Run: headless pygame with SDL's dummy video driver; simulated clock (each Clock.tick advances the game by its frame time, no real sleeping); random seed 0; keys injected as events and as key.get_pressed() state; mouse plan: one left click at the window centre at the start of phase 2, then a move to the lower-right quarter at the start of phase 3.
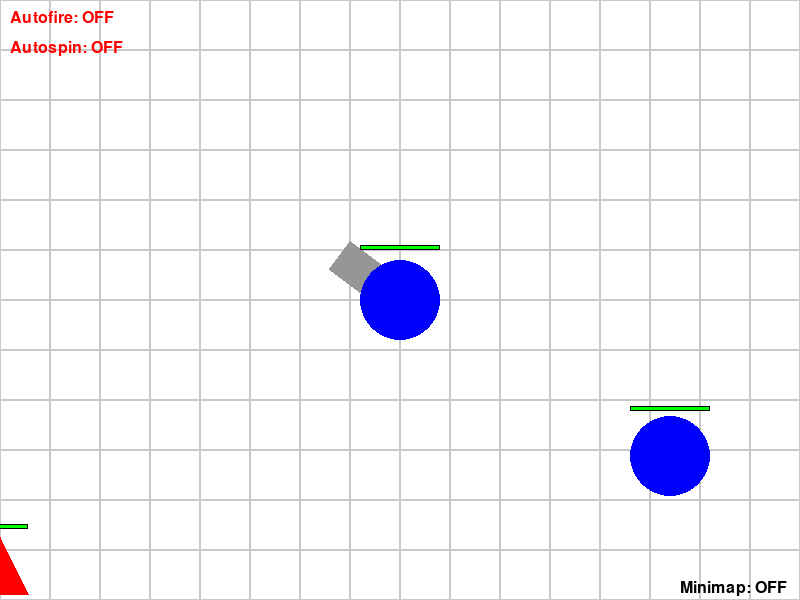
Frame 1 of 4 · flips 1–60 · no input
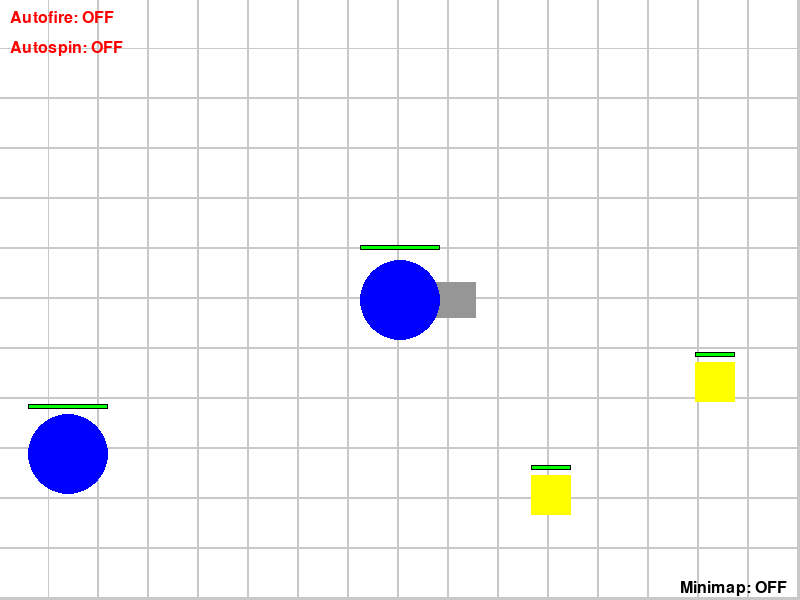
Frame 2 of 4 · flips 61–180 · clicked the window centre · tapped SPACE, RETURN · held RIGHT (→), D
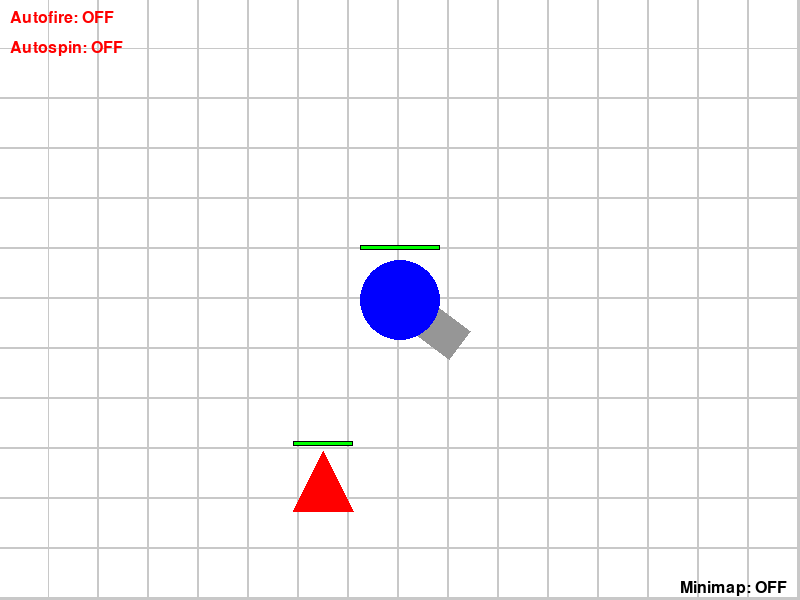
Frame 3 of 4 · flips 181–300 · moved the mouse to the lower-right quarter · held DOWN (↓), S
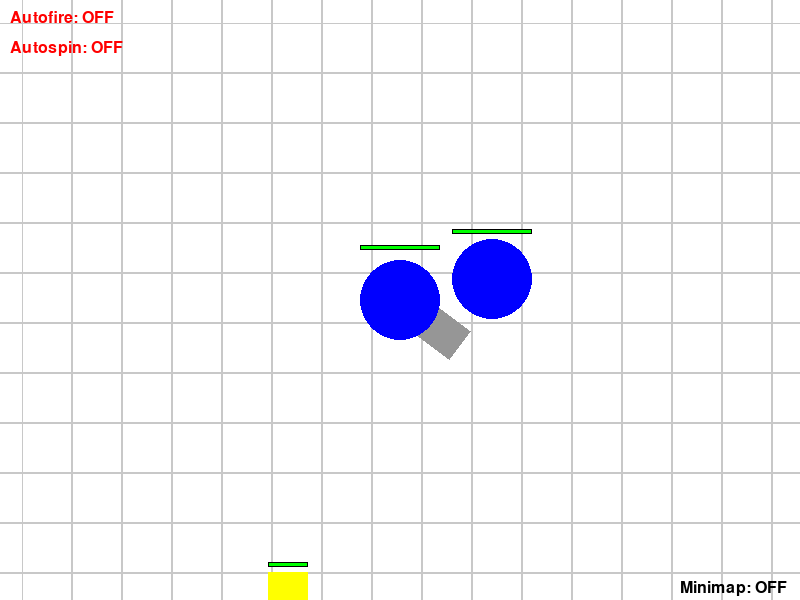
Frame 4 of 4 · flips 301–420 · held LEFT (←), A, UP (↑), W

The pygame program that drew these frames:

import pygame
import math
import random

# Initialize pygame
pygame.init()

# Screen dimensions
SCREEN_WIDTH = 800
SCREEN_HEIGHT = 600
TILE_SIZE = 50  # Each tile is a 50x50 pixel square


# World dimensions
WORLD_WIDTH = 5000
WORLD_HEIGHT = 5000

# Minimap visibility
minimap_visible = True  # Start with the minimap visible by default

# Minimap dimensions
MINIMAP_WIDTH = 200
MINIMAP_HEIGHT = 200
MINIMAP_SCALE = MINIMAP_WIDTH / WORLD_WIDTH


# Colors
WHITE = (255, 255, 255)
BLUE = (0, 0, 255)
BLACK = (0, 0, 0)
GRAY = (200, 200, 200)
RED = (255, 0, 0)
GREEN = (0, 255, 0)
YELLOW = (255,255,0)
BORDER_COLOR = (255, 0, 0)  # Red for the world border


# Create the screen object
screen = pygame.display.set_mode((SCREEN_WIDTH, SCREEN_HEIGHT))
pygame.display.set_caption("Diep.io Terrain Generation")


# Clock object to control game speed
clock = pygame.time.Clock()

# Tank class
class Tank:
   def __init__(self):
       self.x = SCREEN_WIDTH // 2
       self.y = SCREEN_HEIGHT // 2
       self.size = 40  # Tank body size
       self.speed = 5
       self.angle = 0
       self.color = BLUE
       self.world_x = WORLD_WIDTH // 2
       self.world_y = WORLD_HEIGHT // 2
       self.bullets = []
       self.autofire = False
       self.autospin = False
       self.shoot_cooldown = 0
       self.cannon_length = 75
       self.cannon_thickness = 35
       self.recoil_velocity_x = 0
       self.recoil_velocity_y = 0
       self.recoil_dampening = 0.45
       self.max_recoil_speed = 2
       self.health = 500  # New: Player health
       self.max_health = 500  # New: Maximum player health


   # ... (other methods remain the same)


   def draw(self):
       # Calculate cannon end points
       cannon_end_x = self.x + math.cos(self.angle) * self.cannon_length
       cannon_end_y = self.y + math.sin(self.angle) * self.cannon_length


       # Calculate cannon corners
       perpendicular_angle = self.angle + math.pi / 2
       half_thickness = self.cannon_thickness / 2
       corner_offset_x = math.cos(perpendicular_angle) * half_thickness
       corner_offset_y = math.sin(perpendicular_angle) * half_thickness


       cannon_corners = [
           (self.x + corner_offset_x, self.y + corner_offset_y),
           (self.x - corner_offset_x, self.y - corner_offset_y),
           (cannon_end_x - corner_offset_x, cannon_end_y - corner_offset_y),
           (cannon_end_x + corner_offset_x, cannon_end_y + corner_offset_y)
       ]


       # Draw the cannon as a polygon
       pygame.draw.polygon(screen, (150, 150, 150), cannon_corners)


       # Draw the tank body (circle)
       pygame.draw.circle(screen, self.color, (self.x, self.y), self.size)


       # Draw health bar
       health_bar_width = self.size * 2
       health_bar_height = 5
       health_percentage = self.health / self.max_health
       health_bar_color = RED if self.health < self.max_health / 2 else GREEN
       pygame.draw.rect(screen, health_bar_color, (
           int(self.x - health_bar_width // 2),
           int(self.y - self.size - 15),
           int(health_bar_width * health_percentage),
           health_bar_height
       ))
       pygame.draw.rect(screen, BLACK, (
           int(self.x - health_bar_width // 2),
           int(self.y - self.size - 15),
           health_bar_width,
           health_bar_height
       ), 1)


   def update(self, keys_pressed):
       # Movement vector
       move_x = 0
       move_y = 0


       # Update movement based on key presses
       if keys_pressed[pygame.K_w]:
           move_y = -1
       if keys_pressed[pygame.K_s]:
           move_y = 1
       if keys_pressed[pygame.K_a]:
           move_x = -1
       if keys_pressed[pygame.K_d]:
           move_x = 1


       # Normalize movement to prevent diagonal speed boost
       if move_x != 0 or move_y != 0:
           magnitude = math.sqrt(move_x ** 2 + move_y ** 2)
           move_x /= magnitude
           move_y /= magnitude


       # Apply recoil
       move_x += self.recoil_velocity_x
       move_y += self.recoil_velocity_y


       # Update world coordinates
       self.world_x += move_x * self.speed
       self.world_y += move_y * self.speed


       # Clamp player's world position within world bounds (preventing from going off the edge)
       self.world_x = max(self.size, min(WORLD_WIDTH - self.size, self.world_x))
       self.world_y = max(self.size, min(WORLD_HEIGHT - self.size, self.world_y))


       # Apply dampening to recoil
       self.recoil_velocity_x *= self.recoil_dampening
       self.recoil_velocity_y *= self.recoil_dampening


       # Ensure recoil doesn't exceed maximum speed
       recoil_speed = math.sqrt(self.recoil_velocity_x ** 2 + self.recoil_velocity_y ** 2)
       if recoil_speed > self.max_recoil_speed:
           factor = self.max_recoil_speed / recoil_speed
           self.recoil_velocity_x *= factor
           self.recoil_velocity_y *= factor


   def rotate_to_mouse(self, mouse_pos):
       # Check if autospin is active
       if self.autospin:
           # Slowly rotate clockwise
           self.angle += 0.05  # Adjust the speed of the spin as desired
       else:
           # Calculate the angle to point towards the mouse
           dx = mouse_pos[0] - self.x
           dy = mouse_pos[1] - self.y
           self.angle = math.atan2(dy, dx)


   def shoot(self):
       # Calculate the position at the tip of the cannon
       bullet_x = self.world_x + math.cos(self.angle) * (self.cannon_length + self.size)
       bullet_y = self.world_y + math.sin(self.angle) * (self.cannon_length + self.size)


       # Create a new bullet and add it to the list
       bullet_speed = 10
       bullet = Bullet(bullet_x, bullet_y, math.cos(self.angle) * bullet_speed, math.sin(self.angle) * bullet_speed)
       self.bullets.append(bullet)


       # Apply recoil as a boost
       recoil_force = 0.2  # Reduced recoil force
       self.recoil_velocity_x -= math.cos(self.angle) * recoil_force
       self.recoil_velocity_y -= math.sin(self.angle) * recoil_force


   def handle_autofire(self):
       # Handle the autofire mechanism
       if self.autofire and self.shoot_cooldown <= 0:
           self.shoot()
           self.shoot_cooldown = 15  # Adjust cooldown for autofire rate
       if self.shoot_cooldown > 0:
           self.shoot_cooldown -= 1


   def take_damage(self, damage):
       self.health -= damage
       if self.health <= 0:
           self.health = 0
           print("Game Over!")  # You can implement a proper game over screen here


   def check_collision_with_shapes(self, shapes):
       for shape in shapes:
           if shape.alive:
               distance = math.sqrt((self.world_x - shape.world_x) ** 2 + (self.world_y - shape.world_y) ** 2)
               if distance < self.size + shape.size // 2:
                   damage_to_player = 5  # Adjust this value to change damage dealt to player
                   damage_to_shape = 10  # Adjust this value to change damage dealt to shape
                   self.take_damage(damage_to_player)
                   shape.take_damage(damage_to_shape)


                   # Push the tank away from the shape
                   angle = math.atan2(self.world_y - shape.world_y, self.world_x - shape.world_x)
                   push_distance = (self.size + shape.size // 2) - distance
                   self.world_x += math.cos(angle) * push_distance
                   self.world_y += math.sin(angle) * push_distance

# Bullet class with lifespan
class Bullet:
  def __init__(self, x, y, vel_x, vel_y):
      self.world_x = x
      self.world_y = y
      self.vel_x = vel_x
      self.vel_y = vel_y
      self.radius = 15
      self.color = BLUE
      self.lifespan = 120
      self.damage = 60  # Damage dealt by the bullet

  def update(self):
      self.world_x += self.vel_x
      self.world_y += self.vel_y
      self.lifespan -= 1
      if self.world_x - self.radius < 0 or self.world_x + self.radius > WORLD_WIDTH:
          self.vel_x = 0
      if self.world_y - self.radius < 0 or self.world_y + self.radius > WORLD_HEIGHT:
          self.vel_y = 0

  def draw(self, tank):
      screen_x = self.world_x - tank.world_x + tank.x
      screen_y = self.world_y - tank.world_y + tank.y
      pygame.draw.circle(screen, self.color, (int(screen_x), int(screen_y)), self.radius)


  def off_screen(self):
      return self.world_x < 0 or self.world_x > WORLD_WIDTH or self.world_y < 0 or self.world_y > WORLD_HEIGHT or self.lifespan <= 0


  def check_collision(self, shapes):
      for shape in shapes:
          if shape.alive:  # Only check collision with alive shapes
              distance = math.sqrt((self.world_x - shape.world_x) ** 2 + (self.world_y - shape.world_y) ** 2)
              if distance < self.radius + shape.size // 2:
                  shape.take_damage(self.damage)
                  return True
      return False


class Shape:
    def __init__(self, x, y, shape_type):
        self.world_x = x
        self.world_y = y
        self.shape_type = shape_type

        if shape_type == "square":
            self.size = 40
            self.health = 100
            self.max_health = 100
            self.color = YELLOW
        elif shape_type == "triangle":
            self.size = 60
            self.health = 200
            self.max_health = 200
            self.color = RED
        elif shape_type == "pentagon":
            self.size = 80
            self.health = 800
            self.max_health = 800
            self.color = BLUE

        self.alive = True

    def draw(self, tank):
        if not self.alive:
            return

        screen_x = self.world_x - tank.world_x + tank.x
        screen_y = self.world_y - tank.world_y + tank.y

        # Draw shapes based on their type
        if self.shape_type == "square":
            pygame.draw.rect(screen, self.color,
                             (screen_x - self.size // 2, screen_y - self.size // 2, self.size, self.size))
        elif self.shape_type == "triangle":
            points = [(screen_x, screen_y - self.size // 2),
                      (screen_x - self.size // 2, screen_y + self.size // 2),
                      (screen_x + self.size // 2, screen_y + self.size // 2)]
            pygame.draw.polygon(screen, self.color, points)
        elif self.shape_type == "pentagon":
            pygame.draw.circle(screen, self.color, (screen_x, screen_y), self.size // 2)

        # Draw health bar
        health_bar_width = self.size
        health_bar_height = 5
        health_percentage = self.health / self.max_health
        health_bar_color = RED if self.health < self.max_health / 2 else GREEN
        pygame.draw.rect(screen, health_bar_color, (
            int(screen_x - health_bar_width // 2), int(screen_y - self.size // 2 - 10),
            int(health_bar_width * health_percentage), health_bar_height))
        pygame.draw.rect(screen, BLACK, (
            int(screen_x - health_bar_width // 2), int(screen_y - self.size // 2 - 10), health_bar_width,
            health_bar_height), 1)

    def take_damage(self, damage):
        self.health -= damage
        if self.health <= 0:
            self.regenerate()

    def regenerate(self):
        # Move the shape to a new random location in the world
        self.world_x = random.randint(100, WORLD_WIDTH - 100)
        self.world_y = random.randint(100, WORLD_HEIGHT - 100)

        # Reset health
        self.health = self.max_health

        # Mark the shape as alive
        self.alive = True


# Draw the autofire indicator
def draw_autofire_indicator(tank):
 font = pygame.font.SysFont(None, 24)
 autofire_text = "Autofire: ON" if tank.autofire else "Autofire: OFF"
 autofire_color = GREEN if tank.autofire else RED
 text_surface = font.render(autofire_text, True, autofire_color)
 screen.blit(text_surface, (10, 10))

# Draw the autospin indicator
def draw_autospin_indicator(tank):
 font = pygame.font.SysFont(None, 24)
 autospin_text = "Autospin: ON" if tank.autospin else "Autospin: OFF"
 autospin_color = GREEN if tank.autospin else RED
 text_surface = font.render(autospin_text, True, autospin_color)
 screen.blit(text_surface, (10, 40))  # Display below the autofire indicator

# Draw the grid-based terrain
def draw_grid(tank):
 cols = SCREEN_WIDTH // TILE_SIZE + 2  # Number of tiles needed to fill the width
 rows = SCREEN_HEIGHT // TILE_SIZE + 2  # Number of tiles needed to fill the height
 # Calculate the offset based on the player's world position
 offset_x = tank.world_x % TILE_SIZE
 offset_y = tank.world_y % TILE_SIZE
 # Loop through rows and columns and draw tiles
 for row in range(rows):
     for col in range(cols):
         # Calculate tile position in world coordinates
         tile_x = col * TILE_SIZE - offset_x
         tile_y = row * TILE_SIZE - offset_y
         # Draw the grid tile
         pygame.draw.rect(screen, GRAY, (tile_x, tile_y, TILE_SIZE, TILE_SIZE), 1)

# Draw the world border
def draw_world_border(tank):
 screen_x = tank.x - tank.world_x
 screen_y = tank.y - tank.world_y
 world_rect = pygame.Rect(screen_x, screen_y, WORLD_WIDTH, WORLD_HEIGHT)
 if screen_y > 0:
     pygame.draw.rect(screen, GRAY, (0, 0, SCREEN_WIDTH, screen_y))
 if screen_y + WORLD_HEIGHT < SCREEN_HEIGHT:
     pygame.draw.rect(screen, GRAY,
                      (0, screen_y + WORLD_HEIGHT, SCREEN_WIDTH, SCREEN_HEIGHT - (screen_y + WORLD_HEIGHT)))
 if screen_x > 0:
     pygame.draw.rect(screen, GRAY, (0, 0, screen_x, SCREEN_HEIGHT))
 if screen_x + WORLD_WIDTH < SCREEN_WIDTH:
     pygame.draw.rect(screen, GRAY,
                      (screen_x + WORLD_WIDTH, 0, SCREEN_WIDTH - (screen_x + WORLD_WIDTH), SCREEN_HEIGHT))

# Initialize a list of shapes in the game
shapes = [
]


def draw_minimap(tank, shapes):
    # Define the position of the minimap on the screen (bottom right)
    minimap_x = SCREEN_WIDTH - MINIMAP_WIDTH - 10  # 10px margin from right edge
    minimap_y = SCREEN_HEIGHT - MINIMAP_HEIGHT - 10  # 10px margin from bottom edge

    # Draw the minimap background
    pygame.draw.rect(screen, BLACK, (minimap_x, minimap_y, MINIMAP_WIDTH, MINIMAP_HEIGHT))
    pygame.draw.rect(screen, WHITE, (minimap_x, minimap_y, MINIMAP_WIDTH, MINIMAP_HEIGHT), 2)

    # Draw the player as a small dot on the minimap
    player_minimap_x = minimap_x + int(tank.world_x * MINIMAP_SCALE)
    player_minimap_y = minimap_y + int(tank.world_y * MINIMAP_SCALE)
    pygame.draw.circle(screen, BLUE, (player_minimap_x, player_minimap_y), 5)  # Player dot

    # Draw the shapes on the minimap
    for shape in shapes:
        if shape.alive:
            shape_minimap_x = minimap_x + int(shape.world_x * MINIMAP_SCALE)
            shape_minimap_y = minimap_y + int(shape.world_y * MINIMAP_SCALE)

            # Use smaller sizes on the minimap for shapes
            if shape.shape_type == "square":
                pygame.draw.rect(screen, shape.color,
                                 (shape_minimap_x - 2, shape_minimap_y - 2, 4, 4))  # Small square
            elif shape.shape_type == "triangle":
                pygame.draw.polygon(screen, shape.color,
                                    [(shape_minimap_x, shape_minimap_y - 3),
                                     (shape_minimap_x - 3, shape_minimap_y + 3),
                                     (shape_minimap_x + 3, shape_minimap_y + 3)])  # Small triangle
            elif shape.shape_type == "pentagon":
                pygame.draw.circle(screen, shape.color, (shape_minimap_x, shape_minimap_y), 3)  # Small circle

def draw_minimap_indicator(minimap_visible):
    font = pygame.font.SysFont(None, 24)
    indicator_text = "Minimap: ON" if minimap_visible else "Minimap: OFF"
    text_surface = font.render(indicator_text, True, BLACK)

    # Position of the indicator (bottom-right corner or above minimap)
    if minimap_visible:
        # Place the indicator slightly above the minimap
        indicator_x = SCREEN_WIDTH - 120  # Slightly offset from the minimap
        indicator_y = SCREEN_HEIGHT - 230  # Above the minimap
    else:
        # Place the indicator in the bottom-right corner when minimap is off
        indicator_x = SCREEN_WIDTH - 120
        indicator_y = SCREEN_HEIGHT - 20

    # Draw the text indicator on the screen
    screen.blit(text_surface, (indicator_x, indicator_y))


for i in range(0,40):
    shapes.append(Shape(random.randint(100,4900),random.randint(100,4900),"square"))
    shapes.append(Shape(random.randint(100,4900),random.randint(100,4900),"triangle"))
    shapes.append(Shape(random.randint(100,4900),random.randint(100,4900),"pentagon"))

def game_loop():
    tank = Tank()
    running = True
    minimap_visible = False  # Track minimap visibility

    while running:
        screen.fill(WHITE)

        # Event handling
        for event in pygame.event.get():
            if event.type == pygame.QUIT:
                running = False
            elif event.type == pygame.MOUSEBUTTONDOWN:
                tank.shoot()
            elif event.type == pygame.KEYDOWN:
                if event.key == pygame.K_e:
                    tank.autofire = not tank.autofire
                if event.key == pygame.K_c:
                    tank.autospin = not tank.autospin
                if event.key == pygame.K_TAB:  # Toggle minimap with Tab
                    minimap_visible = not minimap_visible

        keys_pressed = pygame.key.get_pressed()
        tank.update(keys_pressed)
        tank.handle_autofire()
        mouse_pos = pygame.mouse.get_pos()
        tank.rotate_to_mouse(mouse_pos)

        # Check for collisions between tank and shapes
        tank.check_collision_with_shapes(shapes)

        # Draw the grid and world border
        draw_grid(tank)
        draw_world_border(tank)

        # Update and draw shapes
        for shape in shapes:
            shape.draw(tank)

        # Update and draw bullets
        for bullet in tank.bullets[:]:
            bullet.update()
            if bullet.check_collision(shapes):
                tank.bullets.remove(bullet)
            bullet.draw(tank)
            if bullet.off_screen():
                tank.bullets.remove(bullet)

        # Draw the tank
        tank.draw()

        # Draw the minimap if it's visible
        if minimap_visible:
            draw_minimap(tank, shapes)

        # Draw the minimap indicator
        draw_minimap_indicator(minimap_visible)

        # Draw the autofire and autospin indicators
        draw_autofire_indicator(tank)
        draw_autospin_indicator(tank)

        pygame.display.flip()
        clock.tick(60)

# Start the game
game_loop()


# Quit pygame
pygame.quit()
